Run: headless pygame with SDL's dummy video driver; simulated clock (each Clock.tick advances the game by its frame time, no real sleeping); random seed 0; keys injected as events and as key.get_pressed() state; no mouse input.
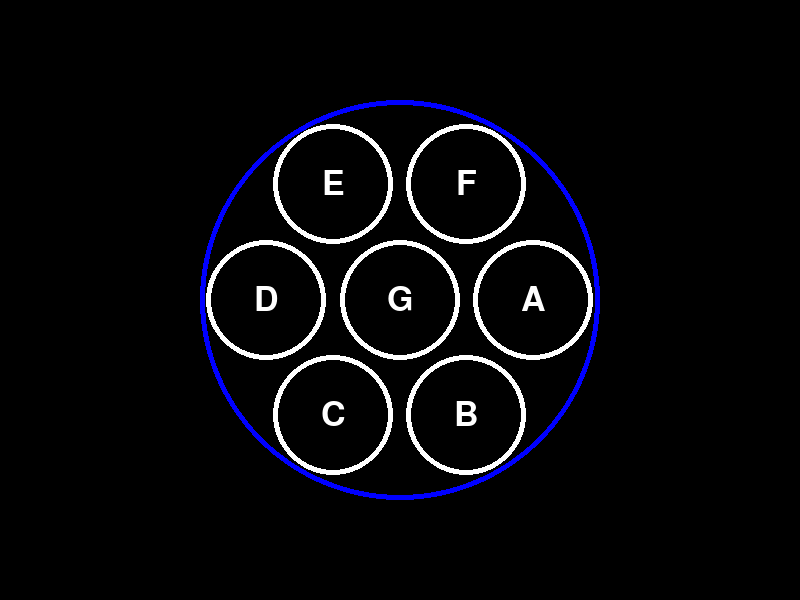
Frame 1 of 4 · flips 1–60 · no input
Frame 2 of 4 · flips 61–180 · tapped SPACE, RETURN · held RIGHT (→), D · screen unchanged from frame 1, image omitted
Frame 3 of 4 · flips 181–300 · held DOWN (↓), S · screen unchanged from frame 2, image omitted
Frame 4 of 4 · flips 301–420 · held LEFT (←), A, UP (↑), W · screen unchanged from frame 3, image omitted

The pygame program that drew these frames:

import pygame
import sys
import math

# Initialize Pygame
pygame.init()

# Set up display
width, height = 800, 600
screen = pygame.display.set_mode((width, height))
pygame.display.set_caption("WortEx")

center_x = width // 2
center_y = height // 2
center_radius = 200
center_width = 5 

inner_circle_radius = 60

# Set up colors
white = (255, 255, 255)
blue = (0, 0, 255)
black = (0, 0, 0)

class WortEx_Circle:
    # The circle should be darwn and the letter should be placed in the center
    # of the circle. The letter should be drawn in the center of the circle 
    def __init__(self, letter, focus):
        self.letter = letter
        self.focus = focus

    def set_letter(self, letter):
        self.letter = letter

    def set_focus(self, focus):
        self.focus = focus

    def get_letter(self):
        return self.letter

    def get_focus(self):
        return self.focus
    
    # Draws a circle to the screen
    def draw(self, angle, center_x, center_y, radius, width, color, is_center):

        if is_center: 
            x = center_x
            y = center_y
        else:
            # Calculate the position of the inner circle based on angle
            x = int(center_x + radius * math.cos(math.radians(angle)))
            y = int(center_y + radius * math.sin(math.radians(angle)))
        
        # Draws the circle and places the letter in the center
        pygame.draw.circle(screen, color, (x, y), inner_circle_radius, width)
        font = pygame.font.SysFont("Arial", 50)
        text = font.render(self.letter, True, white)
        text_rect = text.get_rect()
        text_rect.center = (x, y)
        screen.blit(text, text_rect)


# TODO: Add functionality to load the letters into the circles
def draw_border(x, y, radius, width, color):
    pygame.draw.circle(screen, color, (x, y), radius, width)
    WortEx_Circle("A", True)

def draw_inner_circle(angle, center_x, center_y, radius, width, color):
    # Calculate the position of the inner circle based on angle
    x = int(center_x + radius * math.cos(math.radians(angle)))
    y = int(center_y + radius * math.sin(math.radians(angle)))

    # Draw the inner circle
    pygame.draw.circle(screen, color, (x, y), inner_circle_radius, width)

# Initialize the game, draw the circles and the inner circles
# maybe have to change somthing here
def init():
    # Draw the border circle
    draw_border(center_x, center_y, center_radius, center_width, blue)
    
    # this is expmale array of 7 chars
    chars = ["A", "B", "C", "D", "E", "F", "G"] 


    # Draw the inner circle of circles
    for i in range(6):
        angle = i * 360 / 6
        c = WortEx_Circle(chars[i], True)
        c.draw(angle, center_x, center_y, center_radius / 1.5, center_width, white, False)
    
    # draw the center circle
    c = WortEx_Circle(chars[-1], True)
    c.draw(0, center_x, center_y, center_radius / 2, center_width, white, True)


# create a circle object
circle = WortEx_Circle("A", True)

# Main game loop
while True:
    for event in pygame.event.get():
        if event.type == pygame.QUIT:
            pygame.quit()
            sys.exit()


    # Clear the screen
    screen.fill(black)

    init()
    # circle.draw()

    # Update the display
    pygame.display.flip()

    # Cap the frame rate
    pygame.time.Clock().tick(60)
